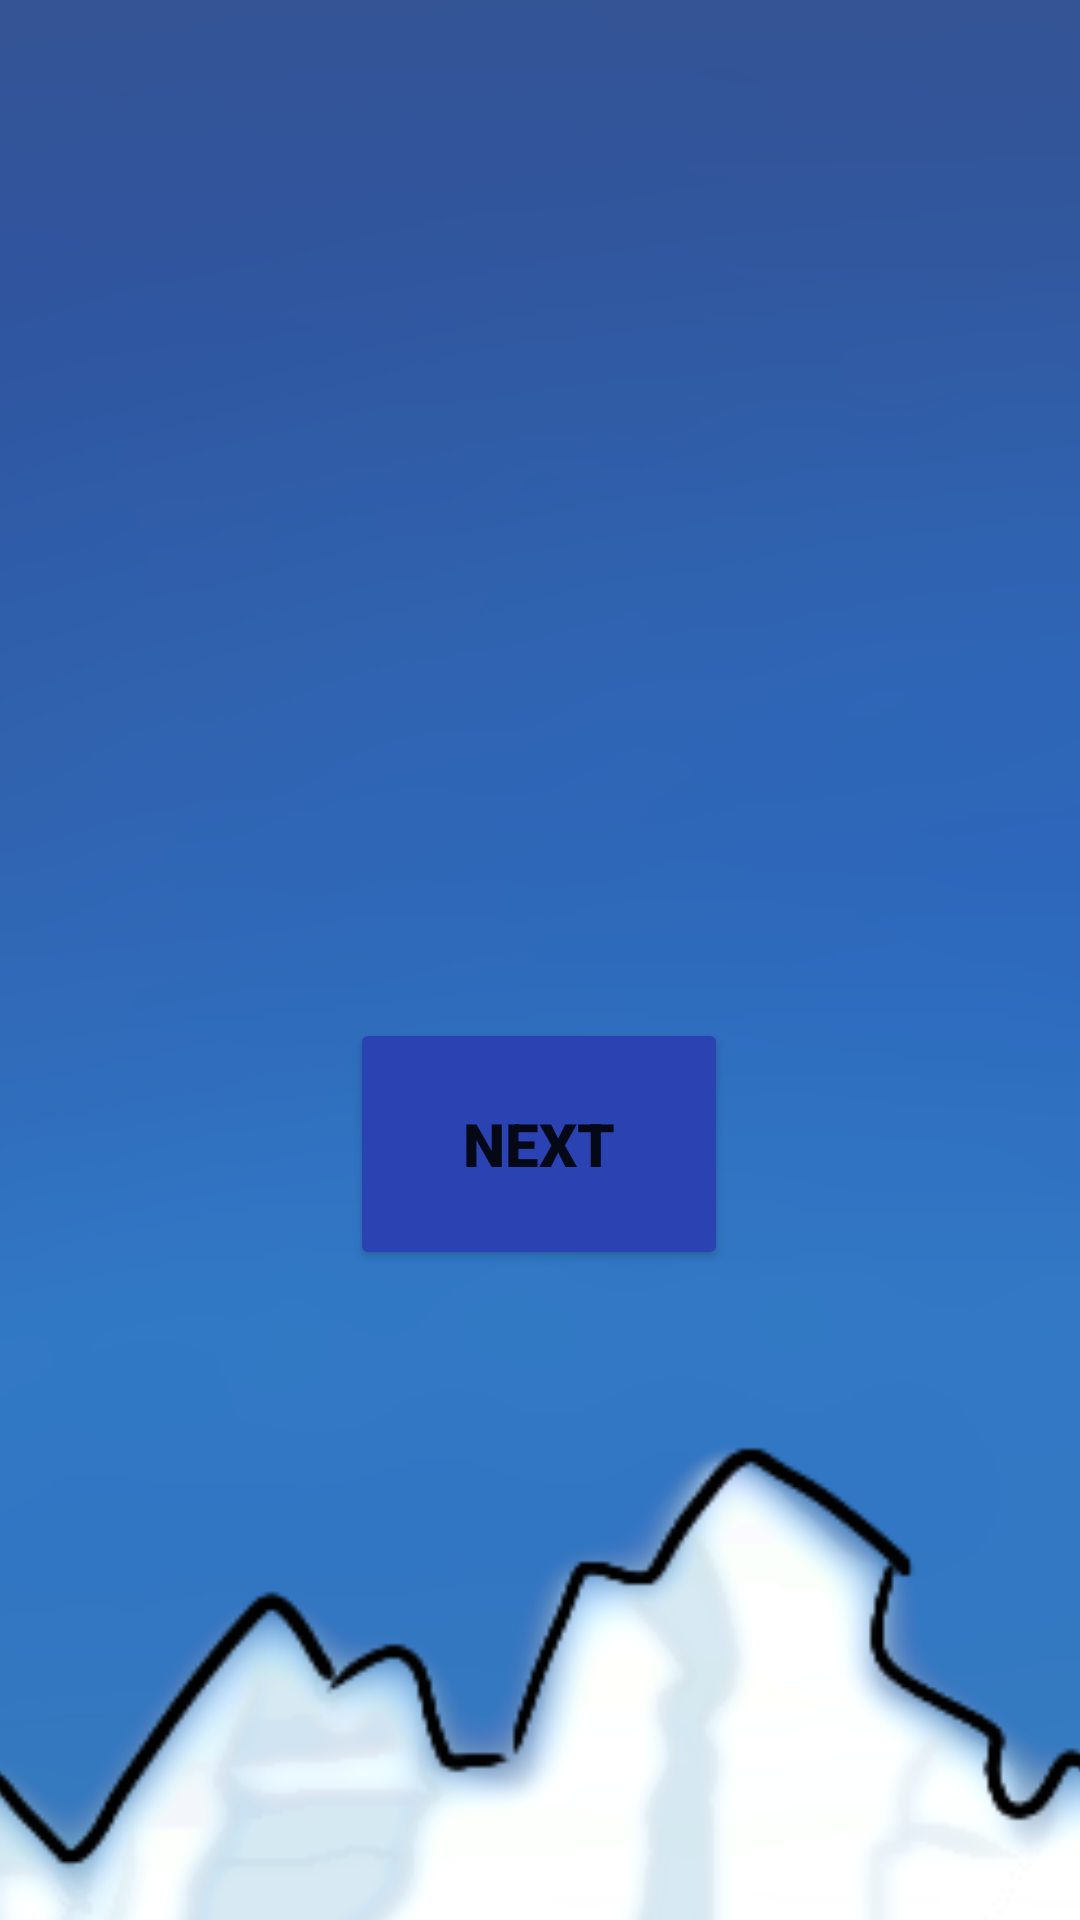

This screen was rendered from an Android layout file. Write that file and the resources it references.
<!-- AndroidManifest.xml: application theme Theme.FinalProject_oddJobber -->
<!-- res/layout/activity_thanks_booking.xml -->
<?xml version="1.0" encoding="utf-8"?>
<androidx.constraintlayout.widget.ConstraintLayout xmlns:android="http://schemas.android.com/apk/res/android"
    xmlns:app="http://schemas.android.com/apk/res-auto"
    xmlns:tools="http://schemas.android.com/tools"
    android:layout_width="match_parent"
    android:layout_height="match_parent"
    tools:context=".thanksBooking">
    <ImageView
        android:id="@+id/imageView11"
        android:layout_width="897dp"
        android:layout_height="1160dp"
        app:layout_constraintBottom_toBottomOf="parent"
        app:layout_constraintEnd_toEndOf="parent"
        app:layout_constraintHorizontal_bias="0.52"
        app:layout_constraintStart_toStartOf="parent"
        app:layout_constraintTop_toTopOf="parent"
        app:layout_constraintVertical_bias="0.748"
        app:srcCompat="@drawable/backgr" />

    <ImageView
        android:id="@+id/imageView10"
        android:layout_width="321dp"
        android:layout_height="269dp"
        app:layout_constraintBottom_toBottomOf="parent"
        app:layout_constraintEnd_toEndOf="parent"
        app:layout_constraintStart_toStartOf="parent"
        app:layout_constraintTop_toTopOf="parent"
        app:layout_constraintVertical_bias="0.004"
        app:srcCompat="@drawable/box" />

    <TextView
        android:id="@+id/result"
        android:layout_width="192dp"
        android:layout_height="52dp"
        android:fontFamily="sans-serif-black"
        android:textSize="20dp"
        app:layout_constraintBottom_toBottomOf="parent"
        app:layout_constraintEnd_toEndOf="parent"
        app:layout_constraintHorizontal_bias="0.497"
        app:layout_constraintStart_toStartOf="parent"
        app:layout_constraintTop_toTopOf="parent"
        app:layout_constraintVertical_bias="0.225" />

    <Button
        android:id="@+id/button2"
        android:layout_width="126dp"
        android:layout_height="84dp"
        android:layout_marginTop="3dp"

        android:backgroundTint="#2B42B3"
        android:fontFamily="sans-serif-black"
        android:onClick="goLogin"
        android:text="Next"
        android:textSize="20sp"

        app:iconTint="#3F51B5"
        app:layout_constraintBottom_toBottomOf="parent"

        app:layout_constraintEnd_toEndOf="parent"
        app:layout_constraintHorizontal_bias="0.498"
        app:layout_constraintStart_toStartOf="parent"
        app:layout_constraintTop_toTopOf="parent"
        app:layout_constraintVertical_bias="0.608"
        app:rippleColor="#010419" />
</androidx.constraintlayout.widget.ConstraintLayout>
<!-- resources referenced by this layout -->
<resources>
  <!-- drawable backgr: png bitmap (drawable, 83697 bytes) -->
  <style name="Theme.FinalProject_oddJobber" parent="Theme.MaterialComponents.DayNight.DarkActionBar">
          
          <item name="colorPrimary">@color/purple_500</item>
          <item name="colorPrimaryVariant">@color/purple_700</item>
          <item name="colorOnPrimary">@color/white</item>
          
          <item name="colorSecondary">@color/teal_200</item>
          <item name="colorSecondaryVariant">@color/teal_700</item>
          <item name="colorOnSecondary">@color/black</item>
          
          <item name="android:statusBarColor" tools:targetApi="l">?attr/colorPrimaryVariant</item>
          
      </style>
  <!-- not gathered from this repository: default colours our renderer supplied (Android Studio template values) -->
  <color name="purple_500">#FF6200EE</color>
  <color name="purple_700">#FF3700B3</color>
  <color name="teal_200">#FF03DAC5</color>
  <color name="teal_700">#FF018786</color>
  <color name="black">#FF000000</color>
  <color name="white">#FFFFFFFF</color>
</resources>
